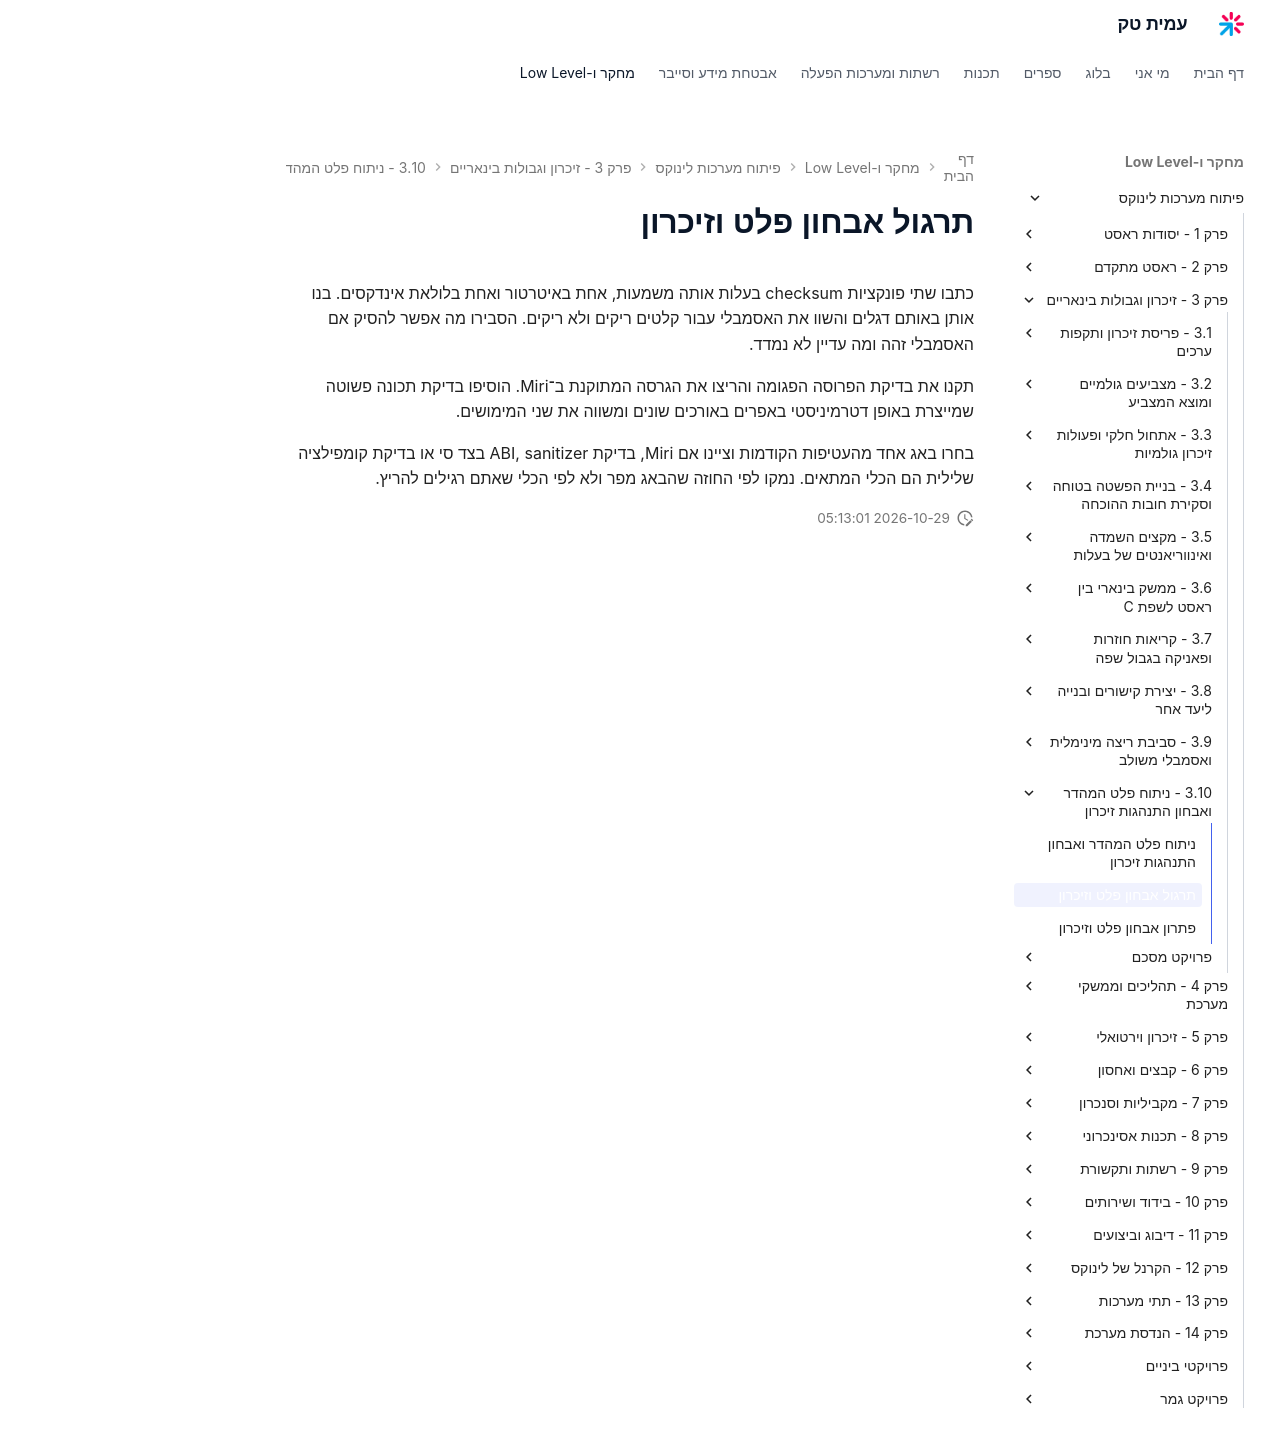

repository: AmitPinchasi/amittech · page: פיתוח-מערכות-לינוקס/3 - זיכרון וגבולות בינאריים/3.10 - ניתוח פלט המהדר ואבחון התנהגות זיכרון/3.10 - ניתוח פלט המהדר ואבחון התנהגות זיכרון - תרגול/index.html · generator: mkdocs

# תרגול אבחון פלט וזיכרון

כתבו שתי פונקציות checksum בעלות אותה משמעות, אחת באיטרטור ואחת בלולאת אינדקסים. בנו אותן באותם דגלים והשוו את האסמבלי עבור קלטים ריקים ולא ריקים. הסבירו מה אפשר להסיק אם האסמבלי זהה ומה עדיין לא נמדד.

תקנו את בדיקת הפרוסה הפגומה והריצו את הגרסה המתוקנת ב־Miri. הוסיפו בדיקת תכונה פשוטה שמייצרת באופן דטרמיניסטי באפרים באורכים שונים ומשווה את שני המימושים.

בחרו באג אחד מהעטיפות הקודמות וציינו אם Miri, בדיקת ABI, sanitizer בצד סי או בדיקת קומפילציה שלילית הם הכלי המתאים. נמקו לפי החוזה שהבאג מפר ולא לפי הכלי שאתם רגילים להריץ.
